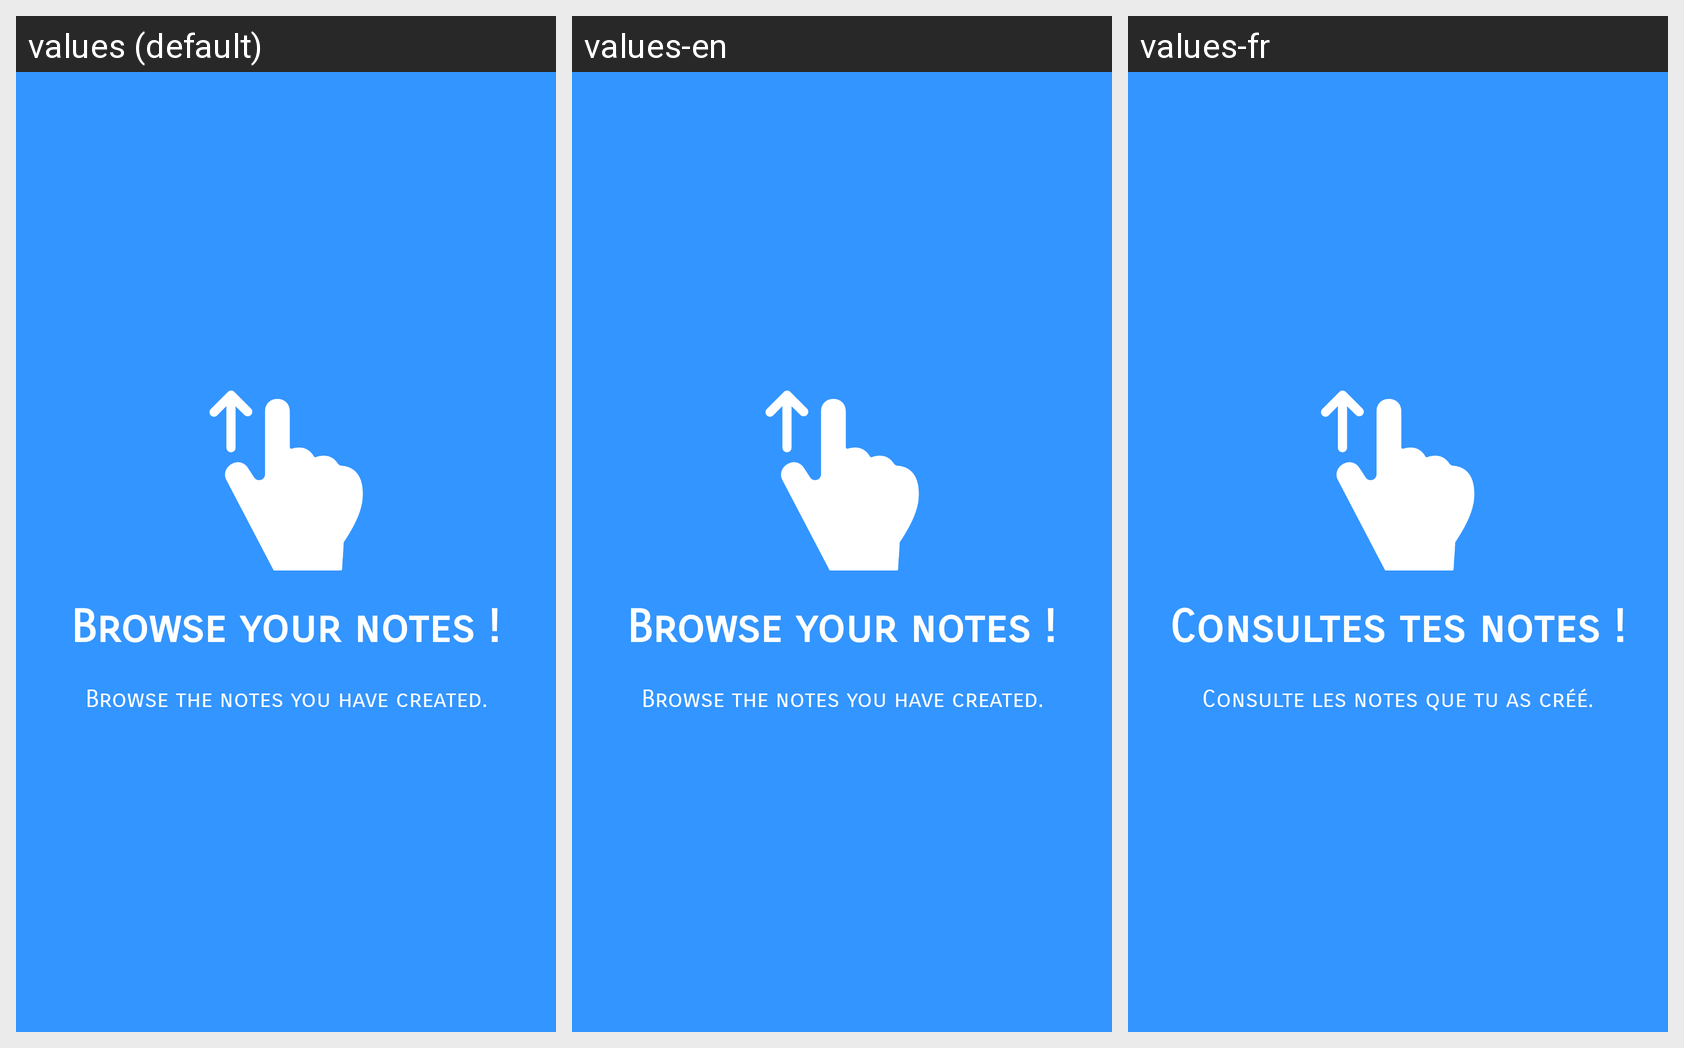

This grid shows one Android layout under several languages. Give, for every string resource on the screen, its name, the default text and each shown locale's text.
Android screen res/layout/tuto_note_slide3.xml rendered under 3 locales, left to right: values (default), values-en, values-fr. Device: Nexus 5 (rendered at 1080×1920; each locale shown at half size, 540×960, under a caption strip naming it); theme Theme.ENTMobile.
Strings drawn on this screen, with the default value and each locale's value (text and hints the layout hard-codes, and strings that could not be matched under every locale, appear in the picture but are not listed):

tuto_note_slide3_title
  values: Browse your notes !
  values-en: Browse your notes !
  values-fr: Consultes tes notes !

tuto_note_slide3_content
  values: Browse the notes you have created.
  values-en: Browse the notes you have created.
  values-fr: Consulte les notes que tu as créé.
